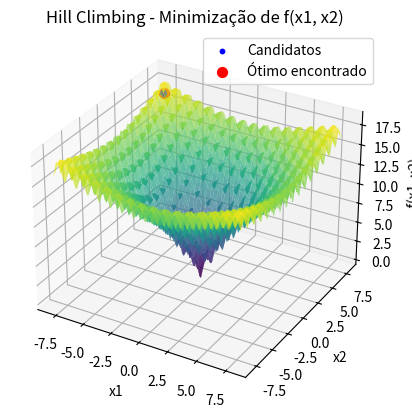

This chart was generated by the following Python code:
import numpy as np
import matplotlib.pyplot as plt
from mpl_toolkits.mplot3d import Axes3D

# Definindo a função a ser minimizada
def f(x):
    return -20 * np.exp(-0.2 * np.sqrt(0.5 * (x[0]**2 + x[1]**2))) - \
           np.exp(0.5 * (np.cos(2 * np.pi * x[0]) + np.cos(2 * np.pi * x[1]))) + \
           20 + np.e

# Função para gerar candidatos na vizinhança
def generate_neighbor(x_best, epsilon, bounds):
    x_cand = np.random.uniform(x_best - epsilon, x_best + epsilon, size=x_best.shape)
    return np.clip(x_cand, bounds[0], bounds[1])

# Inicializando o algoritmo de Hill Climbing
def hill_climbing(f, bounds, epsilon, Nmax):
    x_best = np.array([bounds[0][0], bounds[1][0]])
    f_best = f(x_best)
    
    all_candidates = [x_best]
    
    for _ in range(Nmax):
        x_cand = generate_neighbor(x_best, epsilon, bounds)
        f_cand = f(x_cand)
        
        if f_cand < f_best:  # Minimização
            x_best = x_cand
            f_best = f_cand
        
        all_candidates.append(x_best)
    
    return x_best, f_best, np.array(all_candidates)

# Parâmetros do problema
bounds = (np.array([-8, -8]), np.array([8, 8]))
epsilon = 0.1
Nmax = 1000

# Rodar o algoritmo Hill Climbing
x_opt, f_opt, candidates = hill_climbing(f, bounds, epsilon, Nmax)

# Resultados
print(f"Solução ótima encontrada: x = {x_opt}")
print(f"Valor mínimo da função: f(x) = {f_opt}")

# Visualização da função e dos pontos candidatos (Gráfico 3D)
x1_vals = np.linspace(bounds[0][0], bounds[1][0], 100)
x2_vals = np.linspace(bounds[0][1], bounds[1][1], 100)
X1, X2 = np.meshgrid(x1_vals, x2_vals)
Z = -20 * np.exp(-0.2 * np.sqrt(0.5 * (X1**2 + X2**2))) - \
    np.exp(0.5 * (np.cos(2 * np.pi * X1) + np.cos(2 * np.pi * X2))) + \
    20 + np.e

fig = plt.figure()
ax = fig.add_subplot(111, projection='3d')

ax.plot_surface(X1, X2, Z, cmap='viridis', alpha=0.7)
ax.scatter(candidates[:, 0], candidates[:, 1], f(candidates.T), color='blue', s=10, label="Candidatos")
ax.scatter(x_opt[0], x_opt[1], f_opt, color='red', s=50, label="Ótimo encontrado")

ax.set_title('Hill Climbing - Minimização de f(x1, x2)')
ax.set_xlabel('x1')
ax.set_ylabel('x2')
ax.set_zlabel('f(x1, x2)')
ax.legend()

plt.show()
